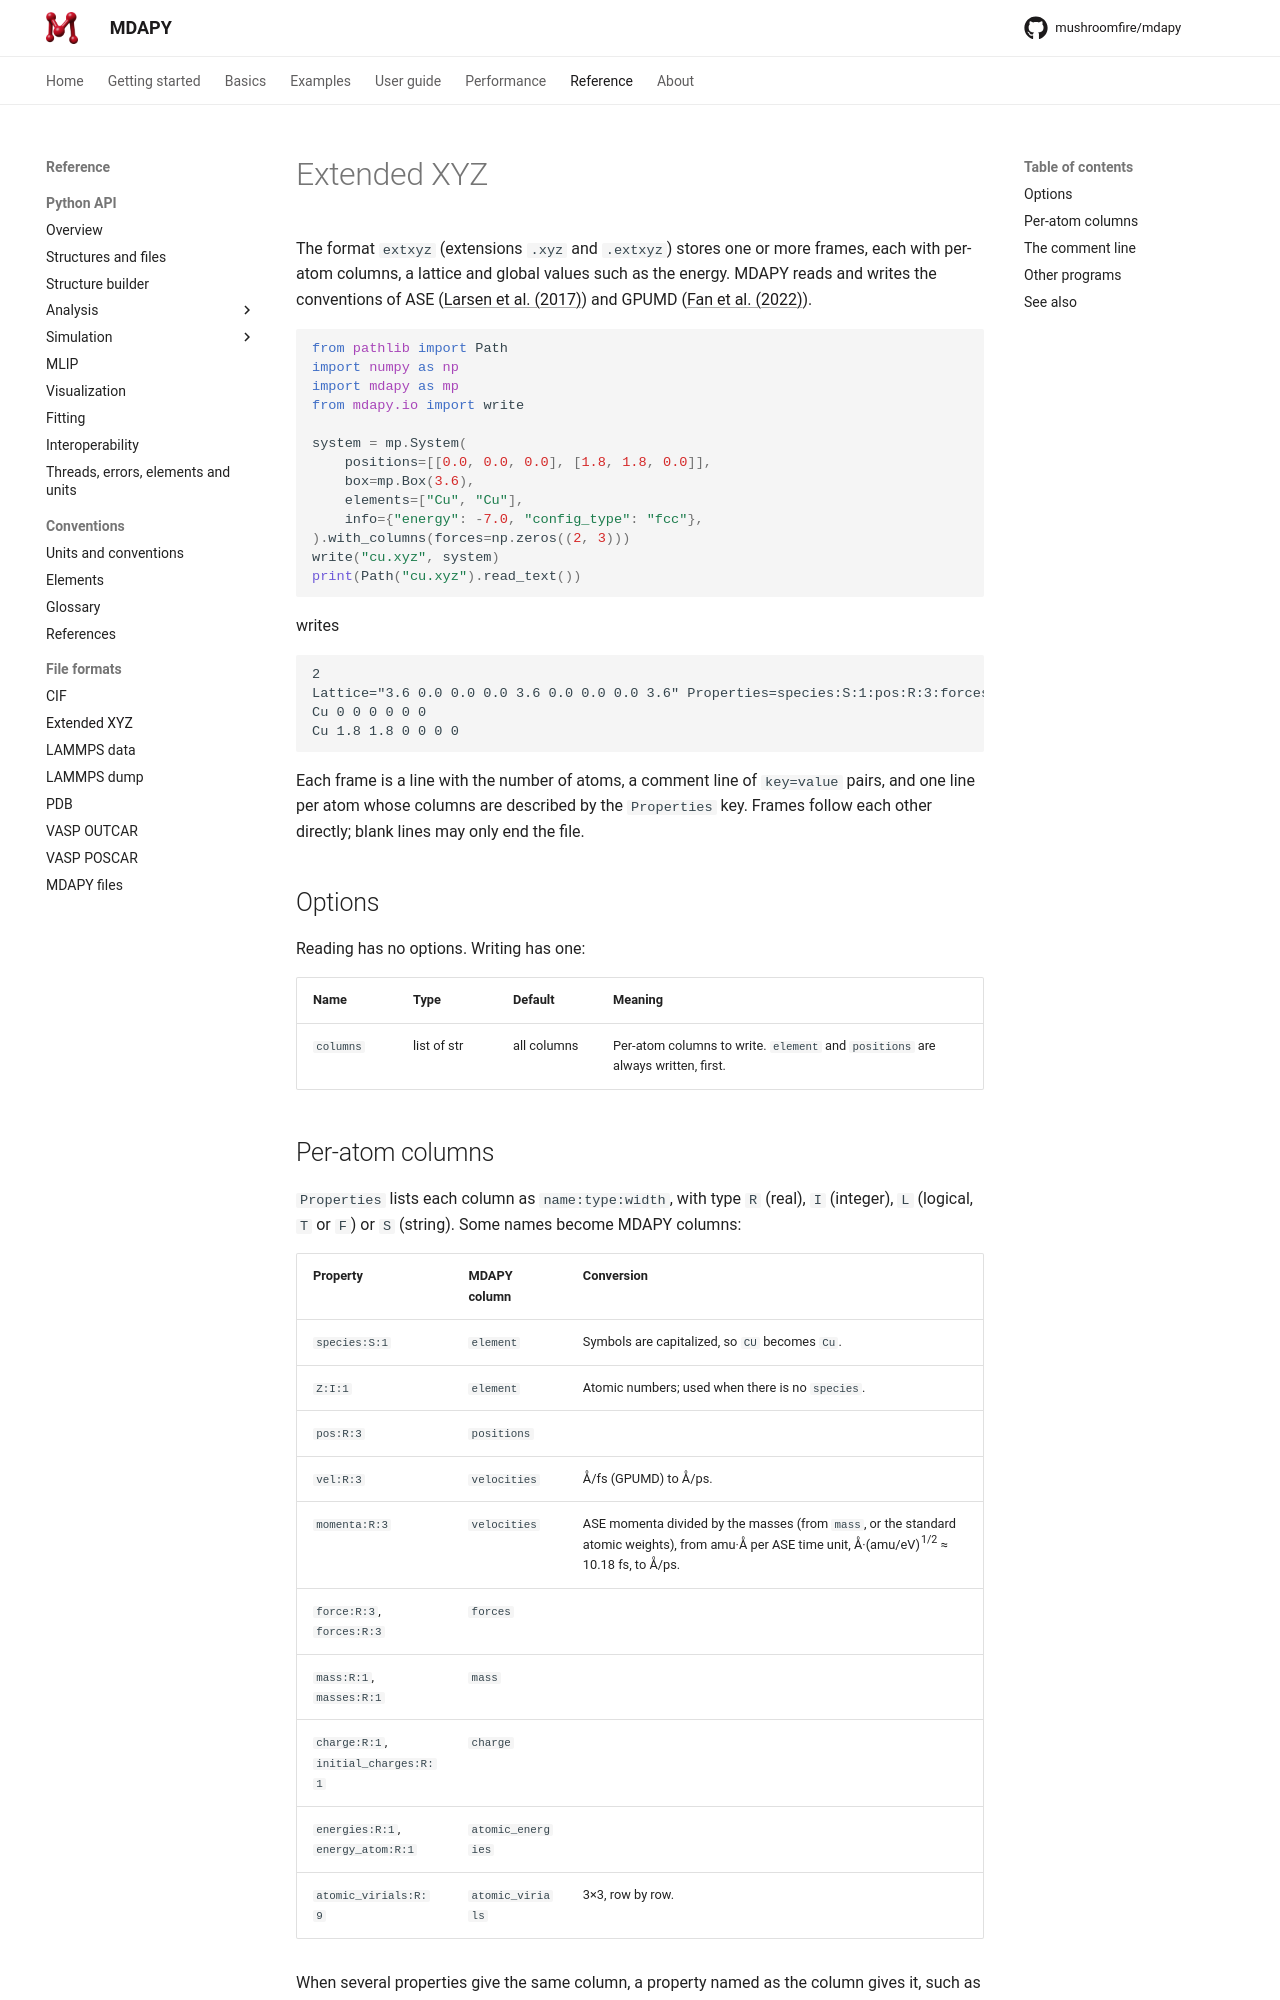

repository: mushroomfire/mdapy · page: 2.1/reference/formats/extxyz/index.html · generator: mkdocs

# Extended XYZ

The format `extxyz` (extensions `.xyz` and `.extxyz`) stores one or more
frames, each with per-atom columns, a lattice and global values such as the
energy. mdapy reads and writes the conventions of ASE
([Larsen et al. (2017)](../reference/references.md#larsen2017)) and GPUMD
([Fan et al. (2022)](../reference/references.md#fan2022)).

```python
from pathlib import Path

import numpy as np
import mdapy

system = mdapy.System(
    positions=[[0.0, 0.0, 0.0], [1.8, 1.8, 0.0]],
    box=mdapy.Box(3.6),
    elements=["Cu", "Cu"],
    info={"energy": -7.0, "config_type": "fcc"},
).with_columns(forces=np.zeros((2, 3)))
mdapy.write("cu.xyz", system)
print(Path("cu.xyz").read_text())
```

writes

```text
2
Lattice="3.6 0.0 0.0 0.0 3.6 0.0 0.0 0.0 3.6" Properties=species:S:1:pos:R:3:forces:R:3 pbc="T T T" energy=-7.0 config_type=fcc
Cu 0 0 0 0 0 0
Cu 1.8 1.8 0 0 0 0
```

Each frame is a line with the number of atoms, a comment line of
`key=value` pairs, and one line per atom whose columns are described by the
`Properties` key. Frames follow each other directly; blank lines may only end
the file.

## Options

Reading has no options. Writing has one:

| Name | Type | Default | Meaning |
|---|---|---|---|
| `columns` | list of str | all columns | Per-atom columns to write. `element` and `positions` are always written, first. |
